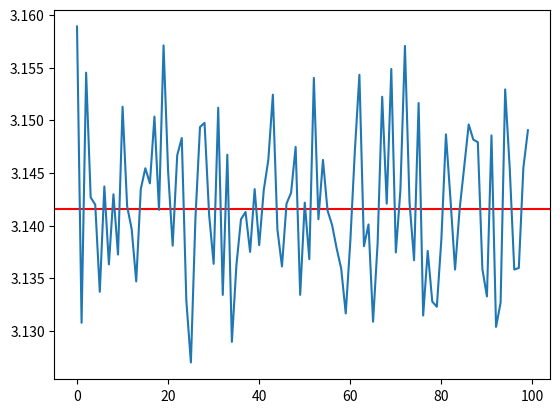

Generate this figure with matplotlib:
#Import required libraries :
import random
import math
import matplotlib.pyplot as plt

#Main function to estimate PI value :
def monte_carlo(runs,needles,n_length,b_width):
    #Empty list to store pi values :
    pi_values = []
    
    #Horizontal line for actual value of PI :
    plt.axhline(y=math.pi, color='r', linestyle='-')
    
    #For all runs :
    for i in range(runs):
        #Initialize number of hits as 0.
        nhits = 0
        
        #For all needles :
        for j in range(needles):
            #We will find the distance from the nearest vertical line :
            #Min = 0     Max = b_width/2
            x = random.uniform(0,b_width/2.0)
            
            #The theta value will be from 0 to pi/2 :
            theta = random.uniform(0,math.pi/2)
            
            #Checking if the needle crosses the line or not :
            xtip  = x - (n_length/2.0)*math.cos(theta)  
            if xtip < 0 :
                nhits += 1
                
        #Going with the formula :
        numerator = 2.0 * n_length * needles
        denominator = b_width * nhits
       
        #Append the final value of pi :
        pi_values.append((numerator/denominator))
    
    #Final pi value after all iterations :
    print(pi_values[-1])
    
    #Plotting the graph :
    plt.plot(pi_values)    
        
#Total number of runs :
runs = 100

#Total number of needles :
needles = 100000

#Length of needle :
n_length = 2  

#space between 2 verical lines :
b_width =2

#Calling the main function :
monte_carlo(runs,needles,n_length,b_width)
